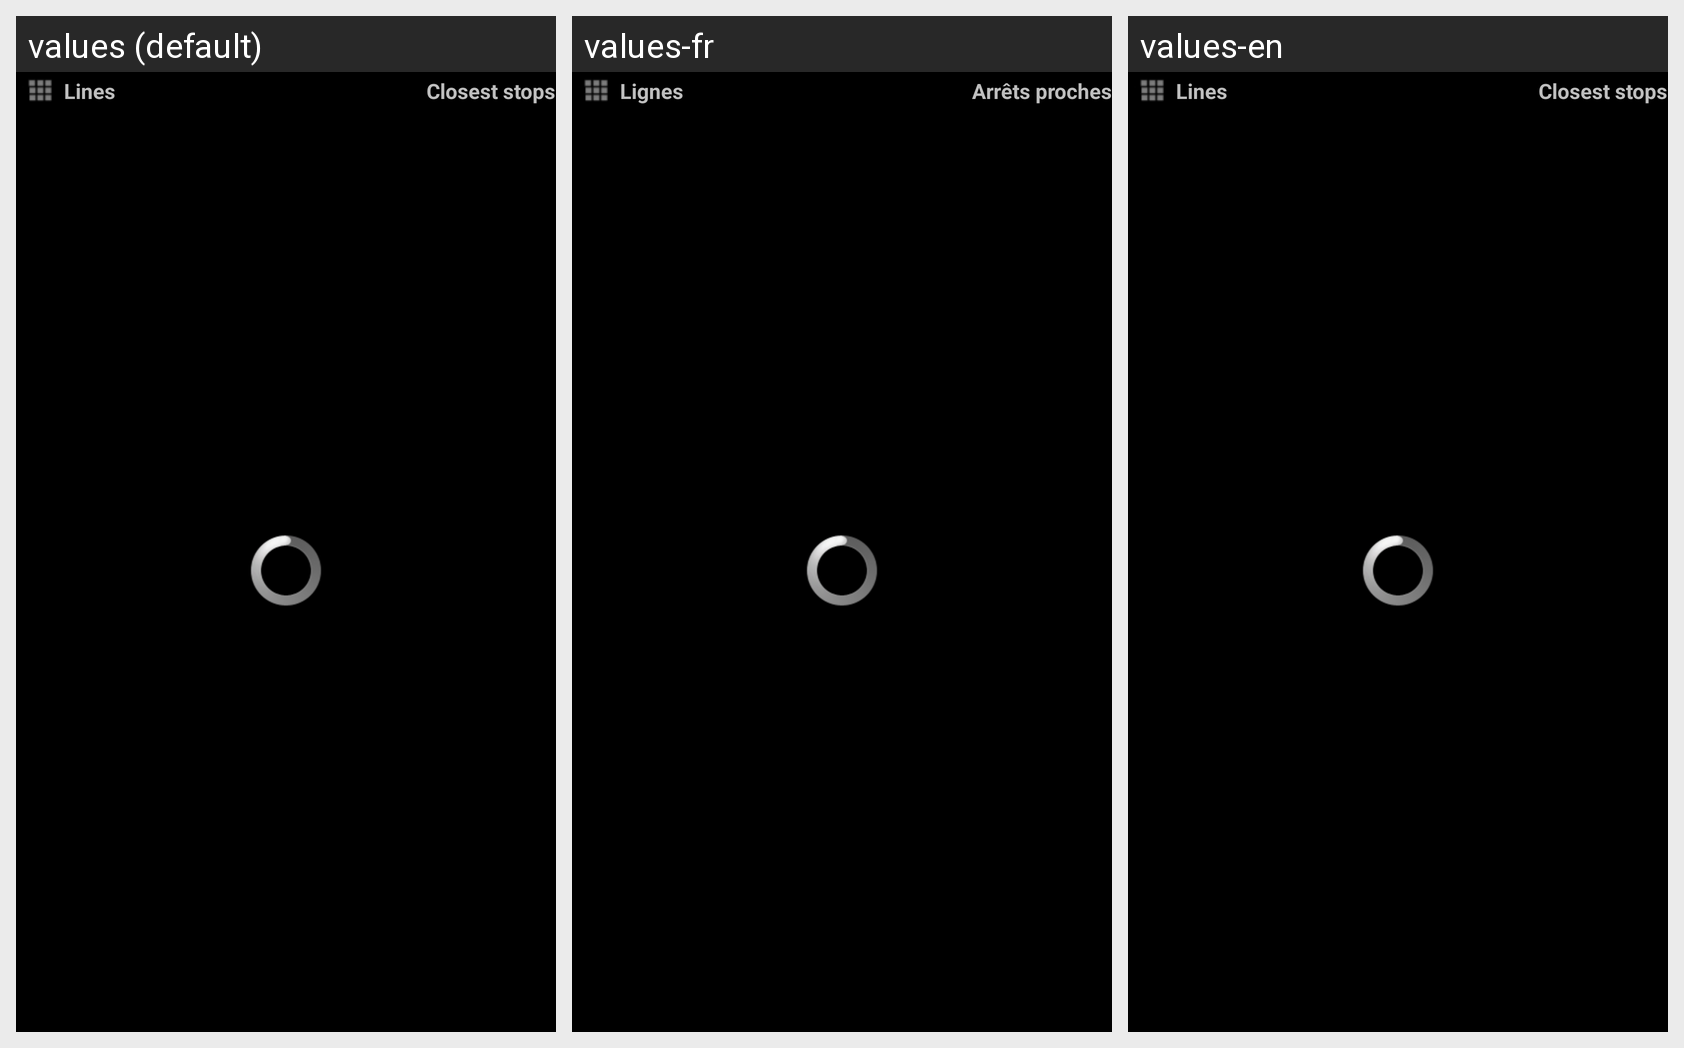

Strings drawn on this Android screen and how each of the app's shown locales translates them:
Android screen res/layout/bus_tab.xml rendered under 3 locales, left to right: values (default), values-fr, values-en. Device: Nexus 5 (rendered at 1080×1920; each locale shown at half size, 540×960, under a caption strip naming it); theme android:Theme.NoTitleBar.
Strings drawn on this screen, with the default value and each locale's value (text and hints the layout hard-codes, and strings that could not be matched under every locale, appear in the picture but are not listed):

closest_bus_stops
  values: Closest stops
  values-fr: Arrêts proches
  values-en: Closest stops  [not translated; the default value is used]

lines
  values: Lines
  values-fr: Lignes
  values-en: Lines  [not translated; the default value is used]
